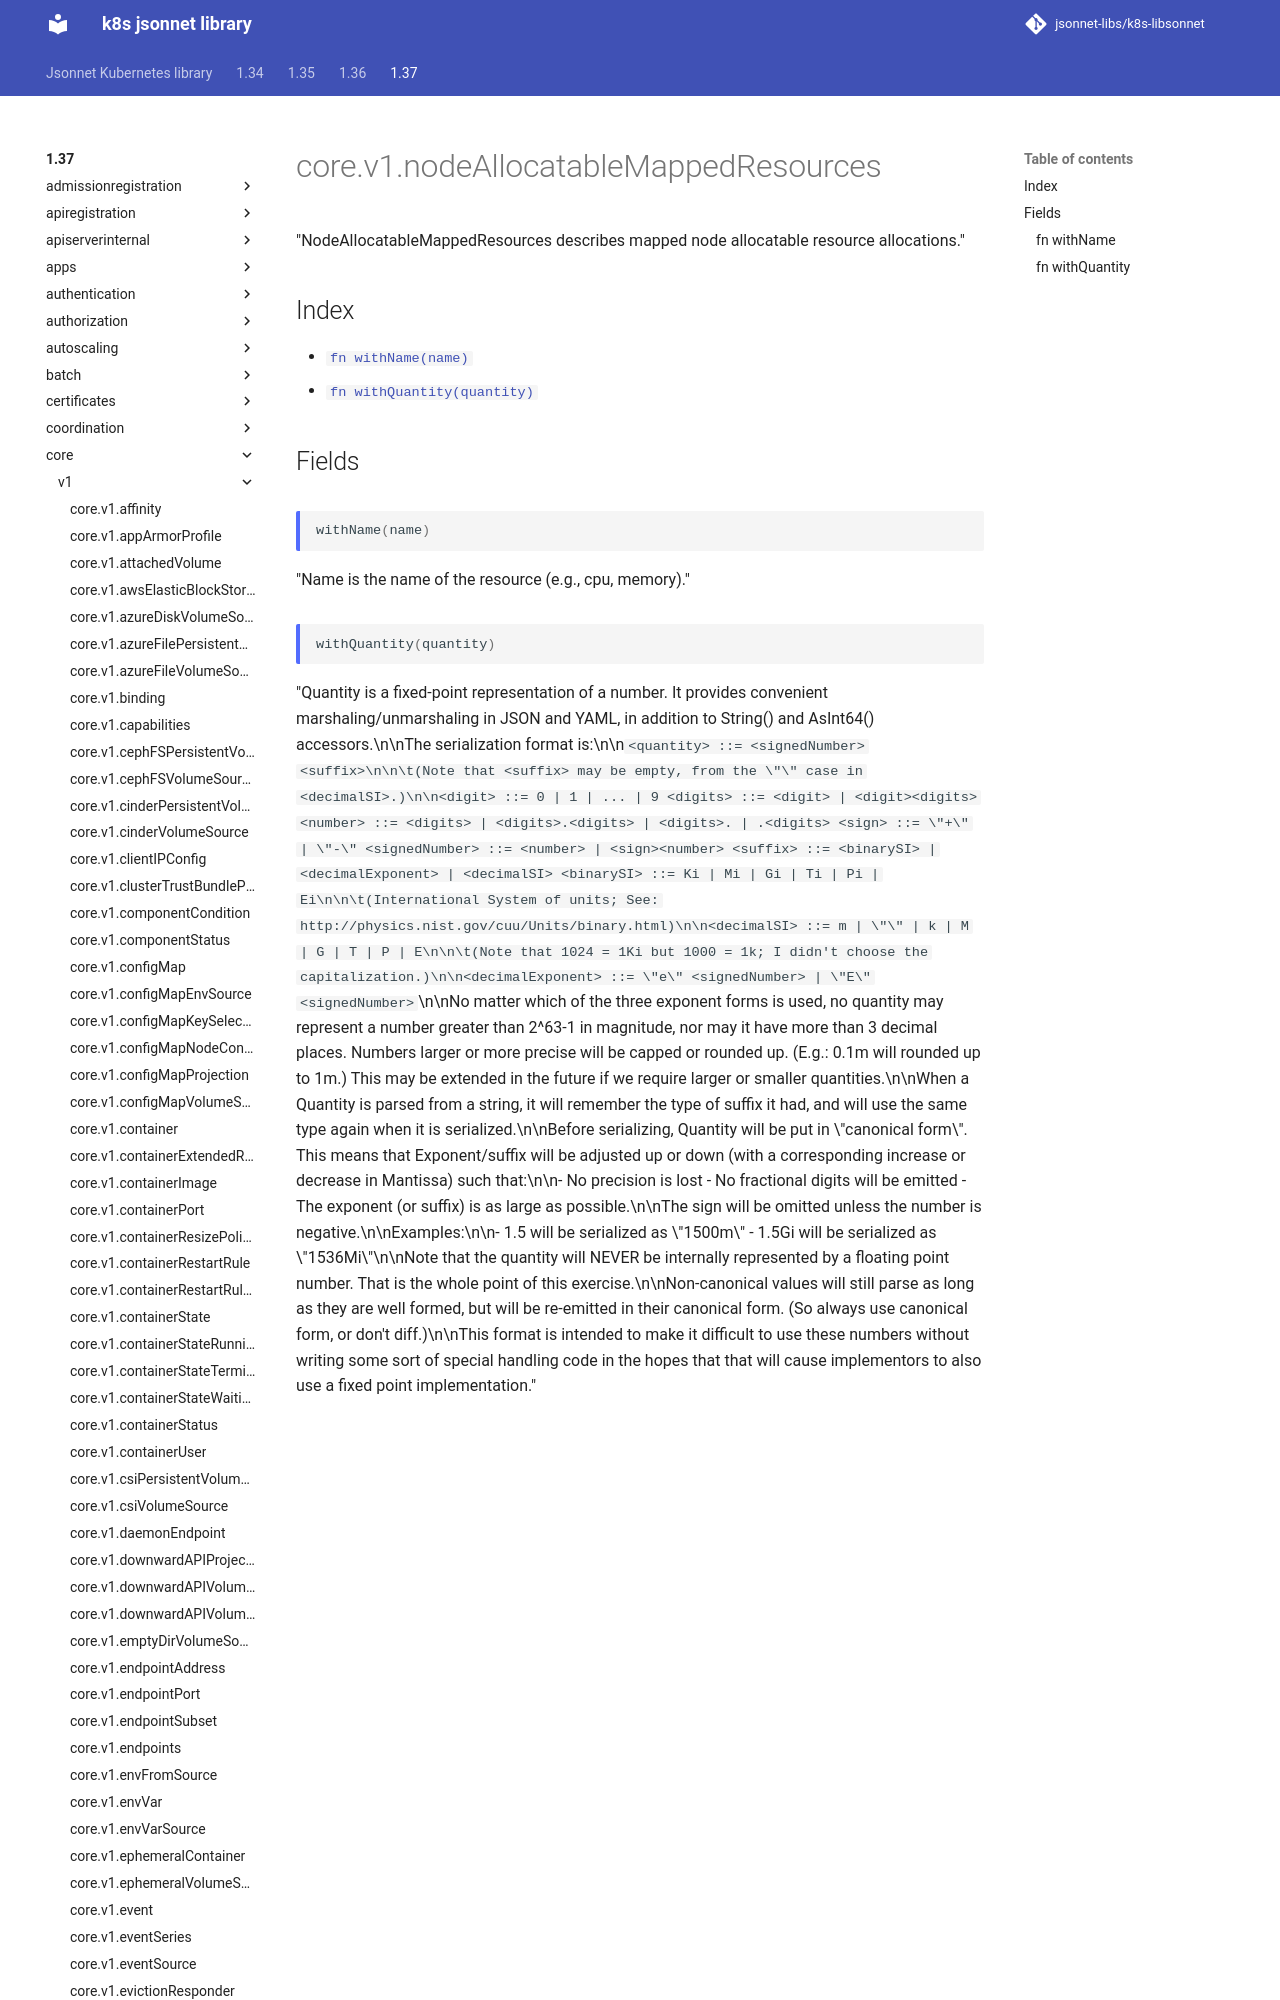

repository: jsonnet-libs/k8s-libsonnet · page: 1.37/core/v1/nodeAllocatableMappedResources/index.html · generator: mkdocs

---
permalink: /1.37/core/v1/nodeAllocatableMappedResources/
---

# core.v1.nodeAllocatableMappedResources

"NodeAllocatableMappedResources describes mapped node allocatable resource allocations."

## Index

* [`fn withName(name)`](#fn-withname)
* [`fn withQuantity(quantity)`](#fn-withquantity)

## Fields

### fn withName

```ts
withName(name)
```

"Name is the name of the resource (e.g., cpu, memory)."
